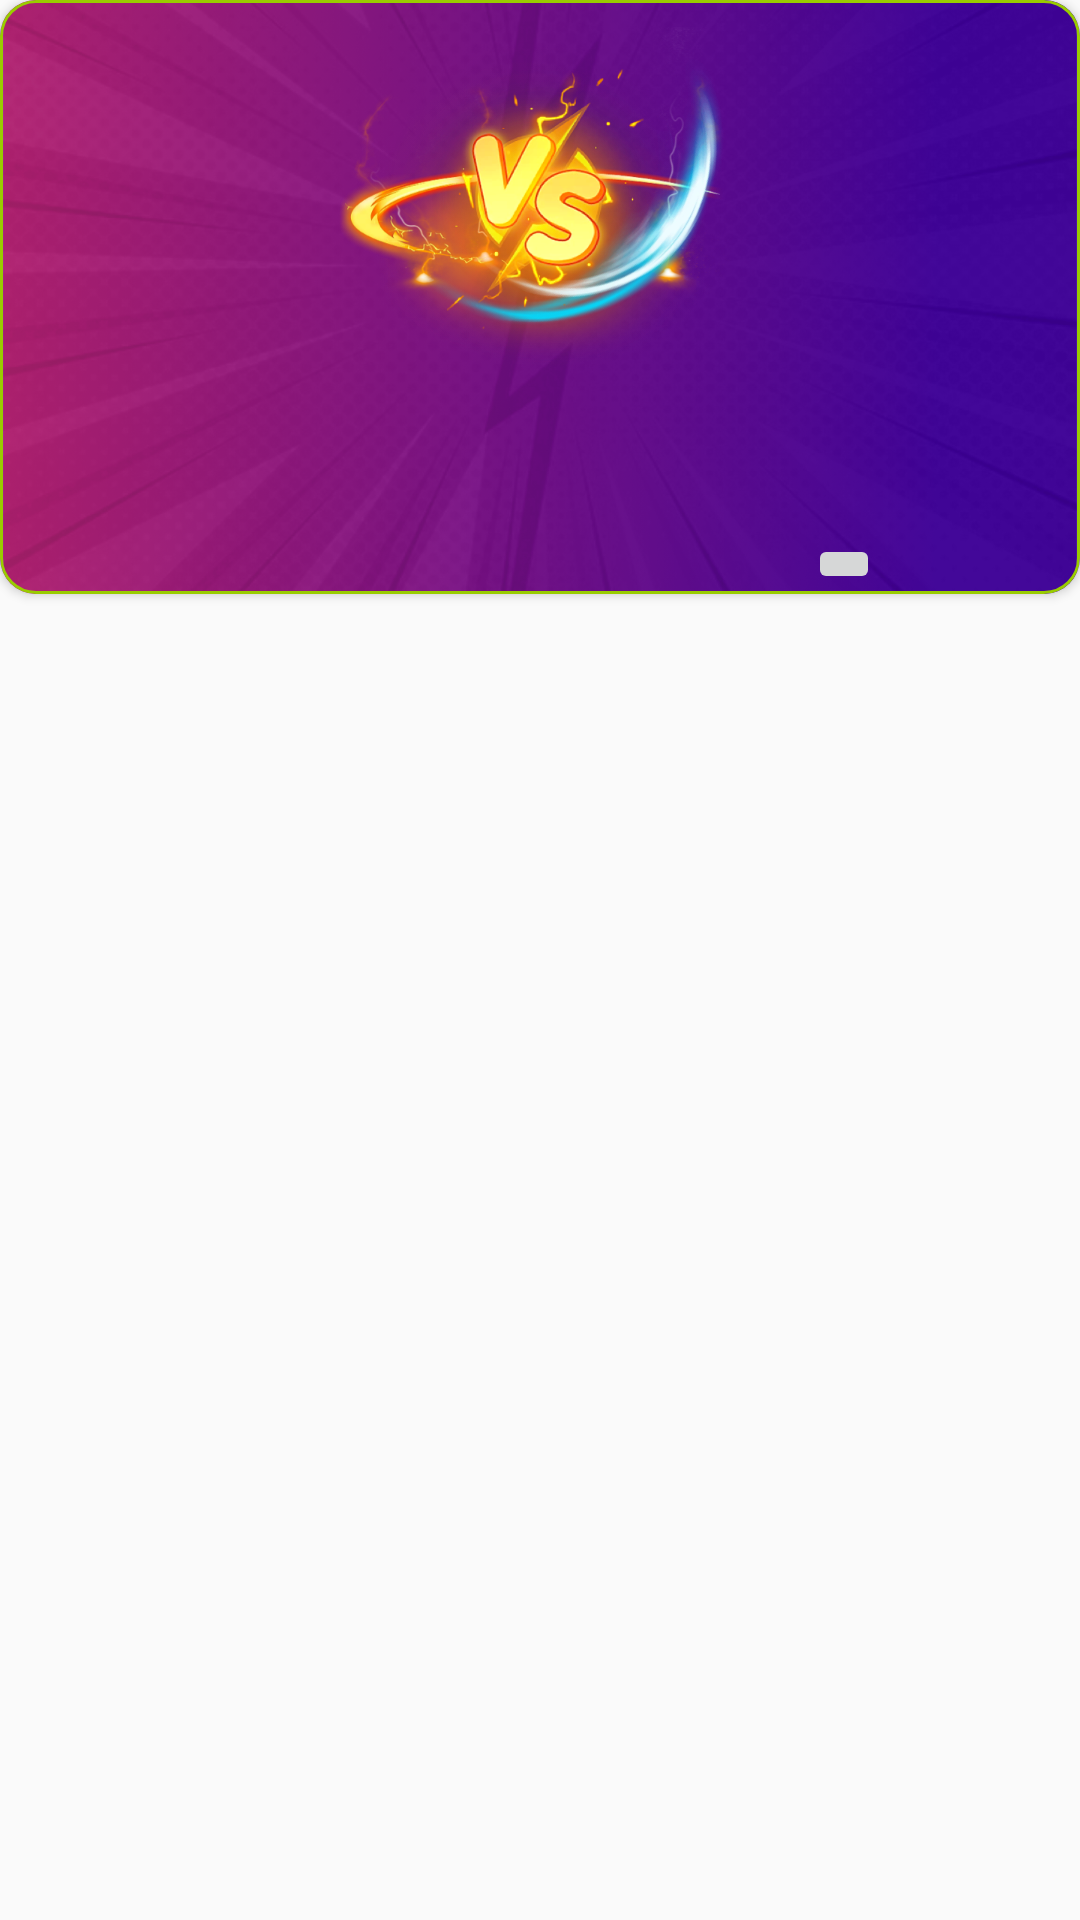

Layout XML and referenced resources for this Android screen:
<!-- AndroidManifest.xml: application theme Theme.QWUI_Android -->
<!-- res/layout/fragment_expand.xml -->
<?xml version="1.0" encoding="utf-8"?>
<FrameLayout xmlns:android="http://schemas.android.com/apk/res/android"
    xmlns:app="http://schemas.android.com/apk/res-auto"
    xmlns:tools="http://schemas.android.com/tools"
    android:layout_width="match_parent"
    android:layout_height="match_parent"
    tools:context=".MainActivity">

    
    <com.google.android.material.card.MaterialCardView
        android:id="@+id/base_cardview"
        style="@style/Base.CardView"
        app:cardCornerRadius="12dp"
        app:strokeWidth="1dp"
        app:strokeColor="@android:color/holo_green_light"
        android:layout_width="match_parent"
        android:layout_height="wrap_content">

        
        <androidx.constraintlayout.widget.ConstraintLayout
            android:layout_width="match_parent"
            android:layout_height="wrap_content"
            >

            <androidx.constraintlayout.widget.ConstraintLayout
                android:id="@+id/fixed_layout"
                android:layout_width="match_parent"
                android:layout_height="198dp"
                app:layout_constraintBottom_toBottomOf="parent"
                app:layout_constraintEnd_toEndOf="parent"
                app:layout_constraintHorizontal_bias="0.0"
                app:layout_constraintStart_toStartOf="parent"
                app:layout_constraintTop_toTopOf="parent"
                app:layout_constraintVertical_bias="0.0">

                <ImageView
                    android:id="@+id/imageExpandBg"
                    android:layout_width="match_parent"
                    android:layout_height="wrap_content"
                    android:scaleType="centerCrop"
                    android:src="@drawable/icon_small"
                    app:layout_constraintTop_toTopOf="parent" />


            </androidx.constraintlayout.widget.ConstraintLayout>


            <ImageView
                android:id="@+id/imageBigBg"
                android:layout_width="match_parent"
                android:layout_height="0dp"
                android:scaleType="centerCrop"
                android:src="@drawable/icon_big"
                android:visibility="gone"
                app:layout_constraintBottom_toBottomOf="parent"
                app:layout_constraintTop_toTopOf="parent" />

            <ImageButton
                android:id="@+id/arrow_button"
                android:layout_width="wrap_content"
                android:layout_height="wrap_content"
                android:src="@drawable/ic_baseline_expand_more_24"
                app:layout_constraintBottom_toBottomOf="@id/fixed_layout"
                app:layout_constraintEnd_toEndOf="parent"
                app:layout_constraintHorizontal_bias="0.802"
                app:layout_constraintStart_toStartOf="parent"
                app:layout_constraintVertical_bias="0.0" />


            <ImageView
                android:layout_width="wrap_content"
                android:layout_height="wrap_content"
                android:src="@drawable/icon_vs"
                app:layout_constraintEnd_toEndOf="@id/fixed_layout"
                app:layout_constraintStart_toStartOf="@id/fixed_layout" />


            
            <LinearLayout
                android:id="@+id/hidden_view"
                android:layout_width="match_parent"
                android:layout_height="wrap_content"
                android:orientation="vertical"
                android:visibility="gone"
                app:layout_constraintBottom_toBottomOf="parent"
                app:layout_constraintEnd_toEndOf="parent"
                app:layout_constraintStart_toStartOf="parent"
                app:layout_constraintTop_toBottomOf="@+id/fixed_layout"
                tools:visibility="gone">

                
                <LinearLayout
                    android:layout_width="match_parent"
                    android:layout_height="match_parent"
                    android:orientation="horizontal">

                    <ImageView
                        android:layout_width="50dp"
                        android:layout_height="50dp"
                        android:layout_marginStart="20dp"
                        android:layout_marginTop="10dp"
                        android:layout_marginEnd="10dp"
                        android:layout_marginBottom="10dp"
                        android:src="@drawable/ic_default_avatar" />

                    <TextView
                        android:layout_width="wrap_content"
                        android:layout_height="wrap_content"
                        android:layout_marginStart="20dp"
                        android:layout_marginTop="20dp"
                        android:text="Database Management"
                        android:textColor="#000000"
                        android:textSize="20dp" />
                </LinearLayout>

                
                <LinearLayout
                    android:layout_width="match_parent"
                    android:layout_height="match_parent"
                    android:orientation="horizontal">

                    <ImageView
                        android:layout_width="50dp"
                        android:layout_height="50dp"
                        android:layout_marginStart="20dp"
                        android:layout_marginTop="10dp"
                        android:layout_marginEnd="10dp"
                        android:layout_marginBottom="10dp"
                        android:src="@drawable/ic_default_avatar" />

                    <TextView
                        android:layout_width="wrap_content"
                        android:layout_height="wrap_content"
                        android:layout_marginStart="20dp"
                        android:layout_marginTop="20dp"
                        android:text="Data Structures"
                        android:textColor="#000000"
                        android:textSize="20dp" />
                </LinearLayout>

                
                <LinearLayout
                    android:layout_width="match_parent"
                    android:layout_height="match_parent"
                    android:orientation="horizontal">

                    <ImageView
                        android:layout_width="50dp"
                        android:layout_height="50dp"
                        android:layout_marginStart="20dp"
                        android:layout_marginTop="10dp"
                        android:layout_marginEnd="10dp"
                        android:layout_marginBottom="10dp"
                        android:src="@drawable/ic_default_avatar" />

                    <TextView
                        android:layout_width="wrap_content"
                        android:layout_height="wrap_content"
                        android:layout_marginStart="20dp"
                        android:layout_marginTop="20dp"
                        android:text="Operating Systems"
                        android:textColor="#000000"
                        android:textSize="20dp" />
                </LinearLayout>
            </LinearLayout>


        </androidx.constraintlayout.widget.ConstraintLayout>
    </com.google.android.material.card.MaterialCardView>

</FrameLayout>
<!-- resources referenced by this layout -->
<resources>
  <!-- drawable ic_default_avatar: webp bitmap (drawable-xxhdpi, 1702 bytes) -->
  <!-- drawable icon_big: png bitmap (drawable-xxhdpi, 554992 bytes) -->
  <!-- drawable icon_small: png bitmap (drawable-xxhdpi, 425734 bytes) -->
  <!-- drawable icon_vs: png bitmap (drawable-xxhdpi, 183229 bytes) -->
  <style name="Theme.QWUI_Android" parent="Theme.AppCompat.Light.NoActionBar">
          
          <item name="colorPrimary">@color/purple_500</item>
          <item name="colorPrimaryVariant">@color/purple_700</item>
          <item name="colorOnPrimary">@color/white</item>
          
          <item name="colorSecondary">@color/teal_200</item>
          <item name="colorSecondaryVariant">@color/teal_700</item>
          <item name="colorOnSecondary">@color/black</item>
          
          <item name="android:statusBarColor" tools:targetApi="l">?attr/colorPrimaryVariant</item>
          
      </style>
  <color name="purple_500">#FF6200EE</color>
  <color name="purple_700">#FF3700B3</color>
  <color name="white">#FFFFFFFF</color>
  <color name="teal_200">#FF03DAC5</color>
  <color name="teal_700">#FF018786</color>
  <color name="black">#FF000000</color>
</resources>
